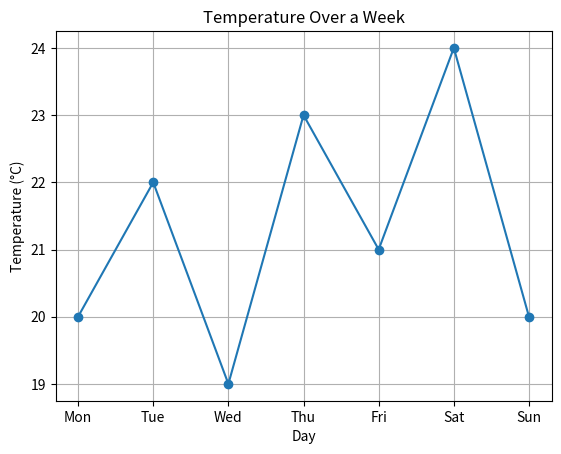

This figure's Python source:
import matplotlib.pyplot as plt
 
temperatures = [20, 22, 19, 23, 21, 24, 20]
days = ["Mon", "Tue", "Wed", "Thu","Fri", "Sat", "Sun"]

plt.plot(days, temperatures, marker='o')
plt.title("Temperature Over a Week")
plt.xlabel("Day")
plt.ylabel("Temperature (°C)")
plt.grid(True)
plt.show()